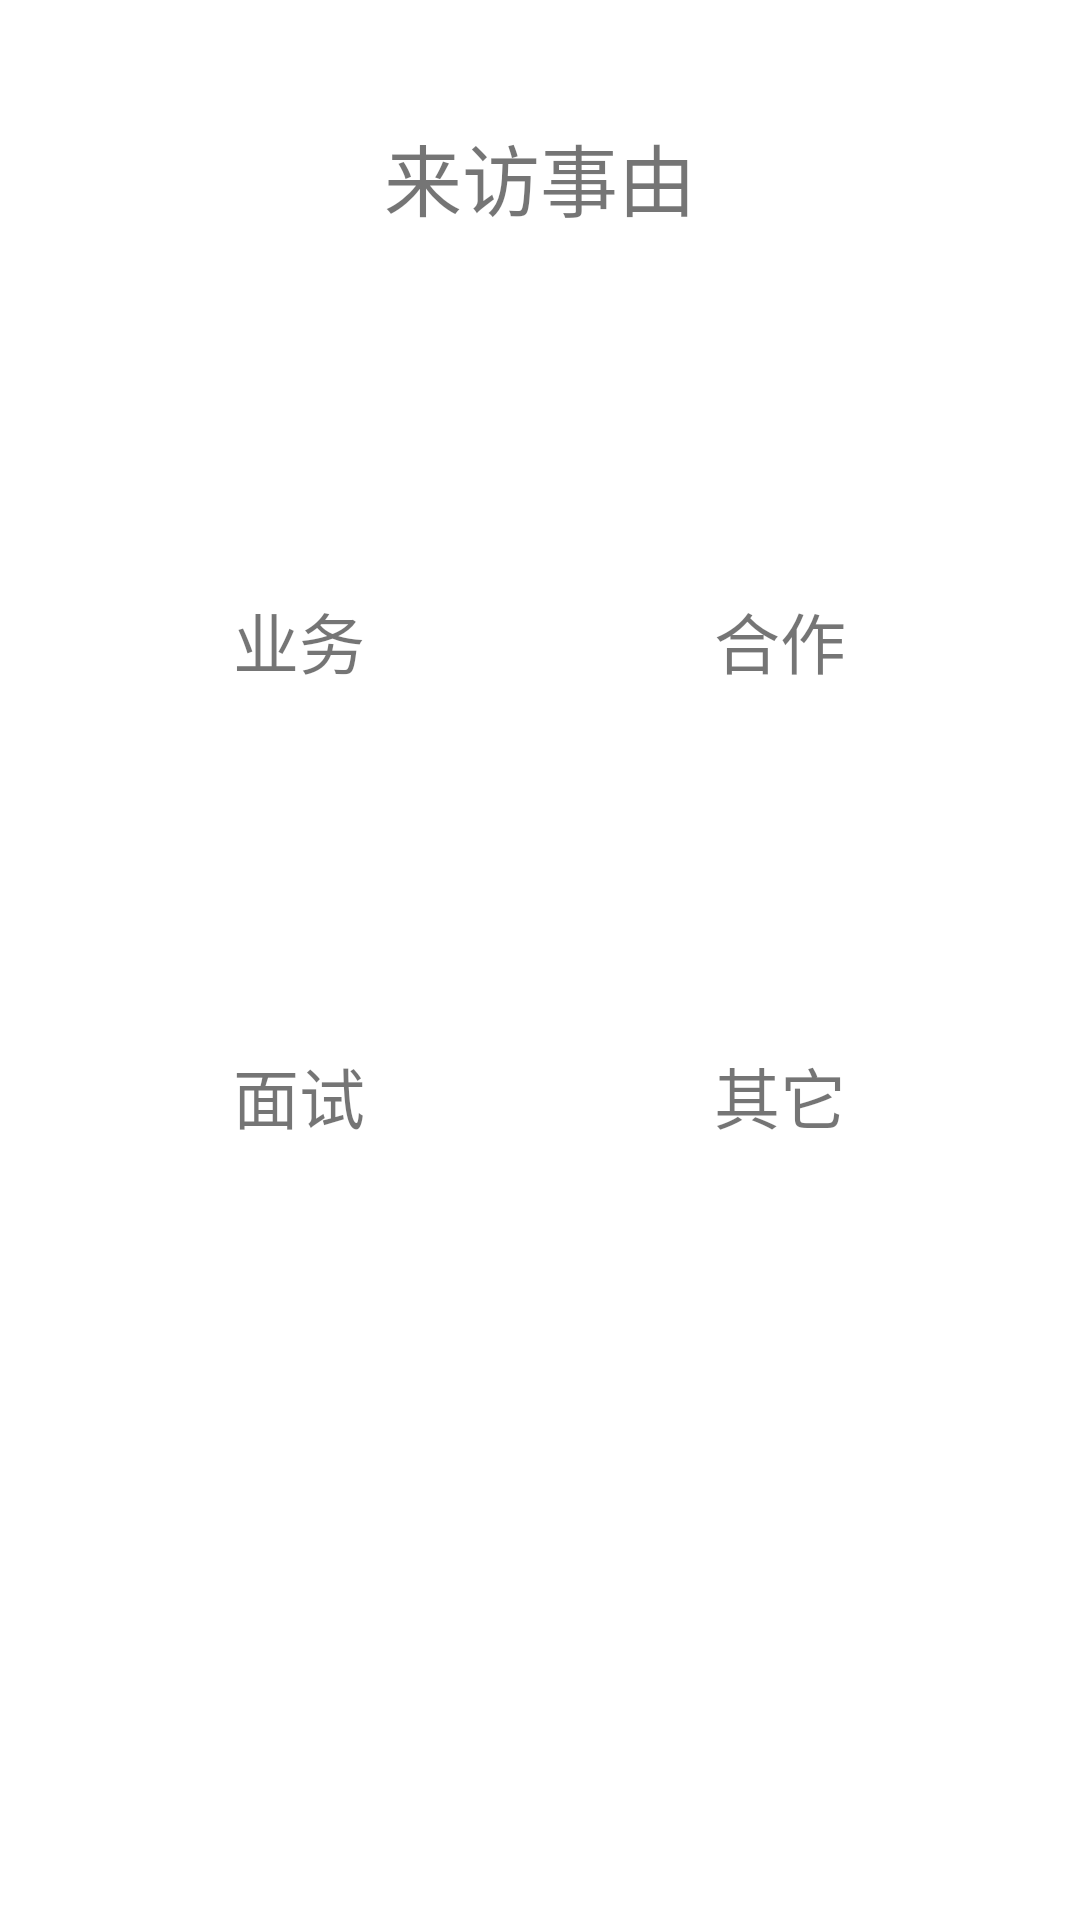

Android layout source for this screen:
<!-- AndroidManifest.xml: fallback theme Theme.MaterialComponents.DayNight.NoActionBar -->
<!-- res/layout/activity_shi_you.xml -->
<?xml version="1.0" encoding="utf-8"?>
<RelativeLayout xmlns:android="http://schemas.android.com/apk/res/android"
    xmlns:tools="http://schemas.android.com/tools"
    android:layout_width="match_parent"
    android:layout_height="match_parent"
    android:background="@drawable/beijin"
    tools:context="com.example.xiaojun.gonganposji.ui.DengJiActivity">

    <TextView
        android:layout_width="wrap_content"
        android:text="来访事由"
        android:layout_marginTop="40dp"
        android:textSize="26sp"
        android:id="@+id/dddd"

        android:layout_centerHorizontal="true"
        android:textColor="@color/write"
        android:layout_height="wrap_content" />

    <LinearLayout
        android:orientation="horizontal"
        android:layout_below="@+id/dddd"
        android:layout_marginTop="40dp"
        android:layout_marginBottom="140dp"
        android:layout_width="match_parent"
        android:layout_height="match_parent">

        <LinearLayout
            android:layout_width="0dp"
            android:layout_weight="1"
            android:orientation="vertical"
            android:layout_height="match_parent">

            <LinearLayout
                android:id="@+id/l1"
                android:layout_marginRight="-20dp"
                android:layout_marginBottom="-20dp"
                android:layout_width="match_parent"
                android:layout_height="0dp"
                android:layout_weight="1">

                <TextView
                    android:layout_width="match_parent"
                    android:layout_height="match_parent"
                    android:layout_margin="40dp"
                    android:background="@drawable/lfsy"
                    android:gravity="center"
                    android:text="业务"
                    android:textColor="@color/huang"
                    android:textSize="22sp" />


            </LinearLayout>

            <LinearLayout
                android:layout_weight="1"
                android:id="@+id/l3"
                android:layout_marginTop="-20dp"
                android:layout_marginRight="-20dp"
                android:layout_width="match_parent"
                android:layout_height="0dp">

                <TextView
                    android:text="面试"
                    android:textColor="@color/huang"
                    android:gravity="center"
                    android:textSize="22sp"

                    android:layout_margin="40dp"
                    android:background="@drawable/lfsy"
                    android:layout_width="match_parent"
                    android:layout_height="match_parent" />

            </LinearLayout>

        </LinearLayout>

        <LinearLayout
            android:layout_width="0dp"
            android:layout_weight="1"
            android:orientation="vertical"
            android:layout_height="match_parent">

            <LinearLayout
                android:layout_weight="1"
                android:id="@+id/l2"
                android:layout_marginBottom="-20dp"
                android:layout_marginLeft="-20dp"
                android:layout_width="match_parent"
                android:layout_height="0dp">
                <TextView
                    android:text="合作"
                    android:textColor="@color/huang"
                    android:gravity="center"
                    android:textSize="22sp"
                    android:layout_margin="40dp"
                    android:background="@drawable/lfsy"
                    android:layout_width="match_parent"
                    android:layout_height="match_parent" />
            </LinearLayout>

            <LinearLayout
                android:layout_weight="1"
                android:id="@+id/l4"
                android:layout_marginLeft="-20dp"
                android:layout_marginTop="-20dp"
                android:layout_width="match_parent"
                android:layout_height="0dp">

                <TextView
                    android:text="其它"
                    android:textColor="@color/huang"
                    android:gravity="center"
                    android:textSize="22sp"
                    android:layout_margin="40dp"
                    android:background="@drawable/lfsy"
                    android:layout_width="match_parent"
                    android:layout_height="match_parent" />

            </LinearLayout>


        </LinearLayout>

    </LinearLayout>



</RelativeLayout>
<!-- resources referenced by this layout -->
<resources>

</resources>
